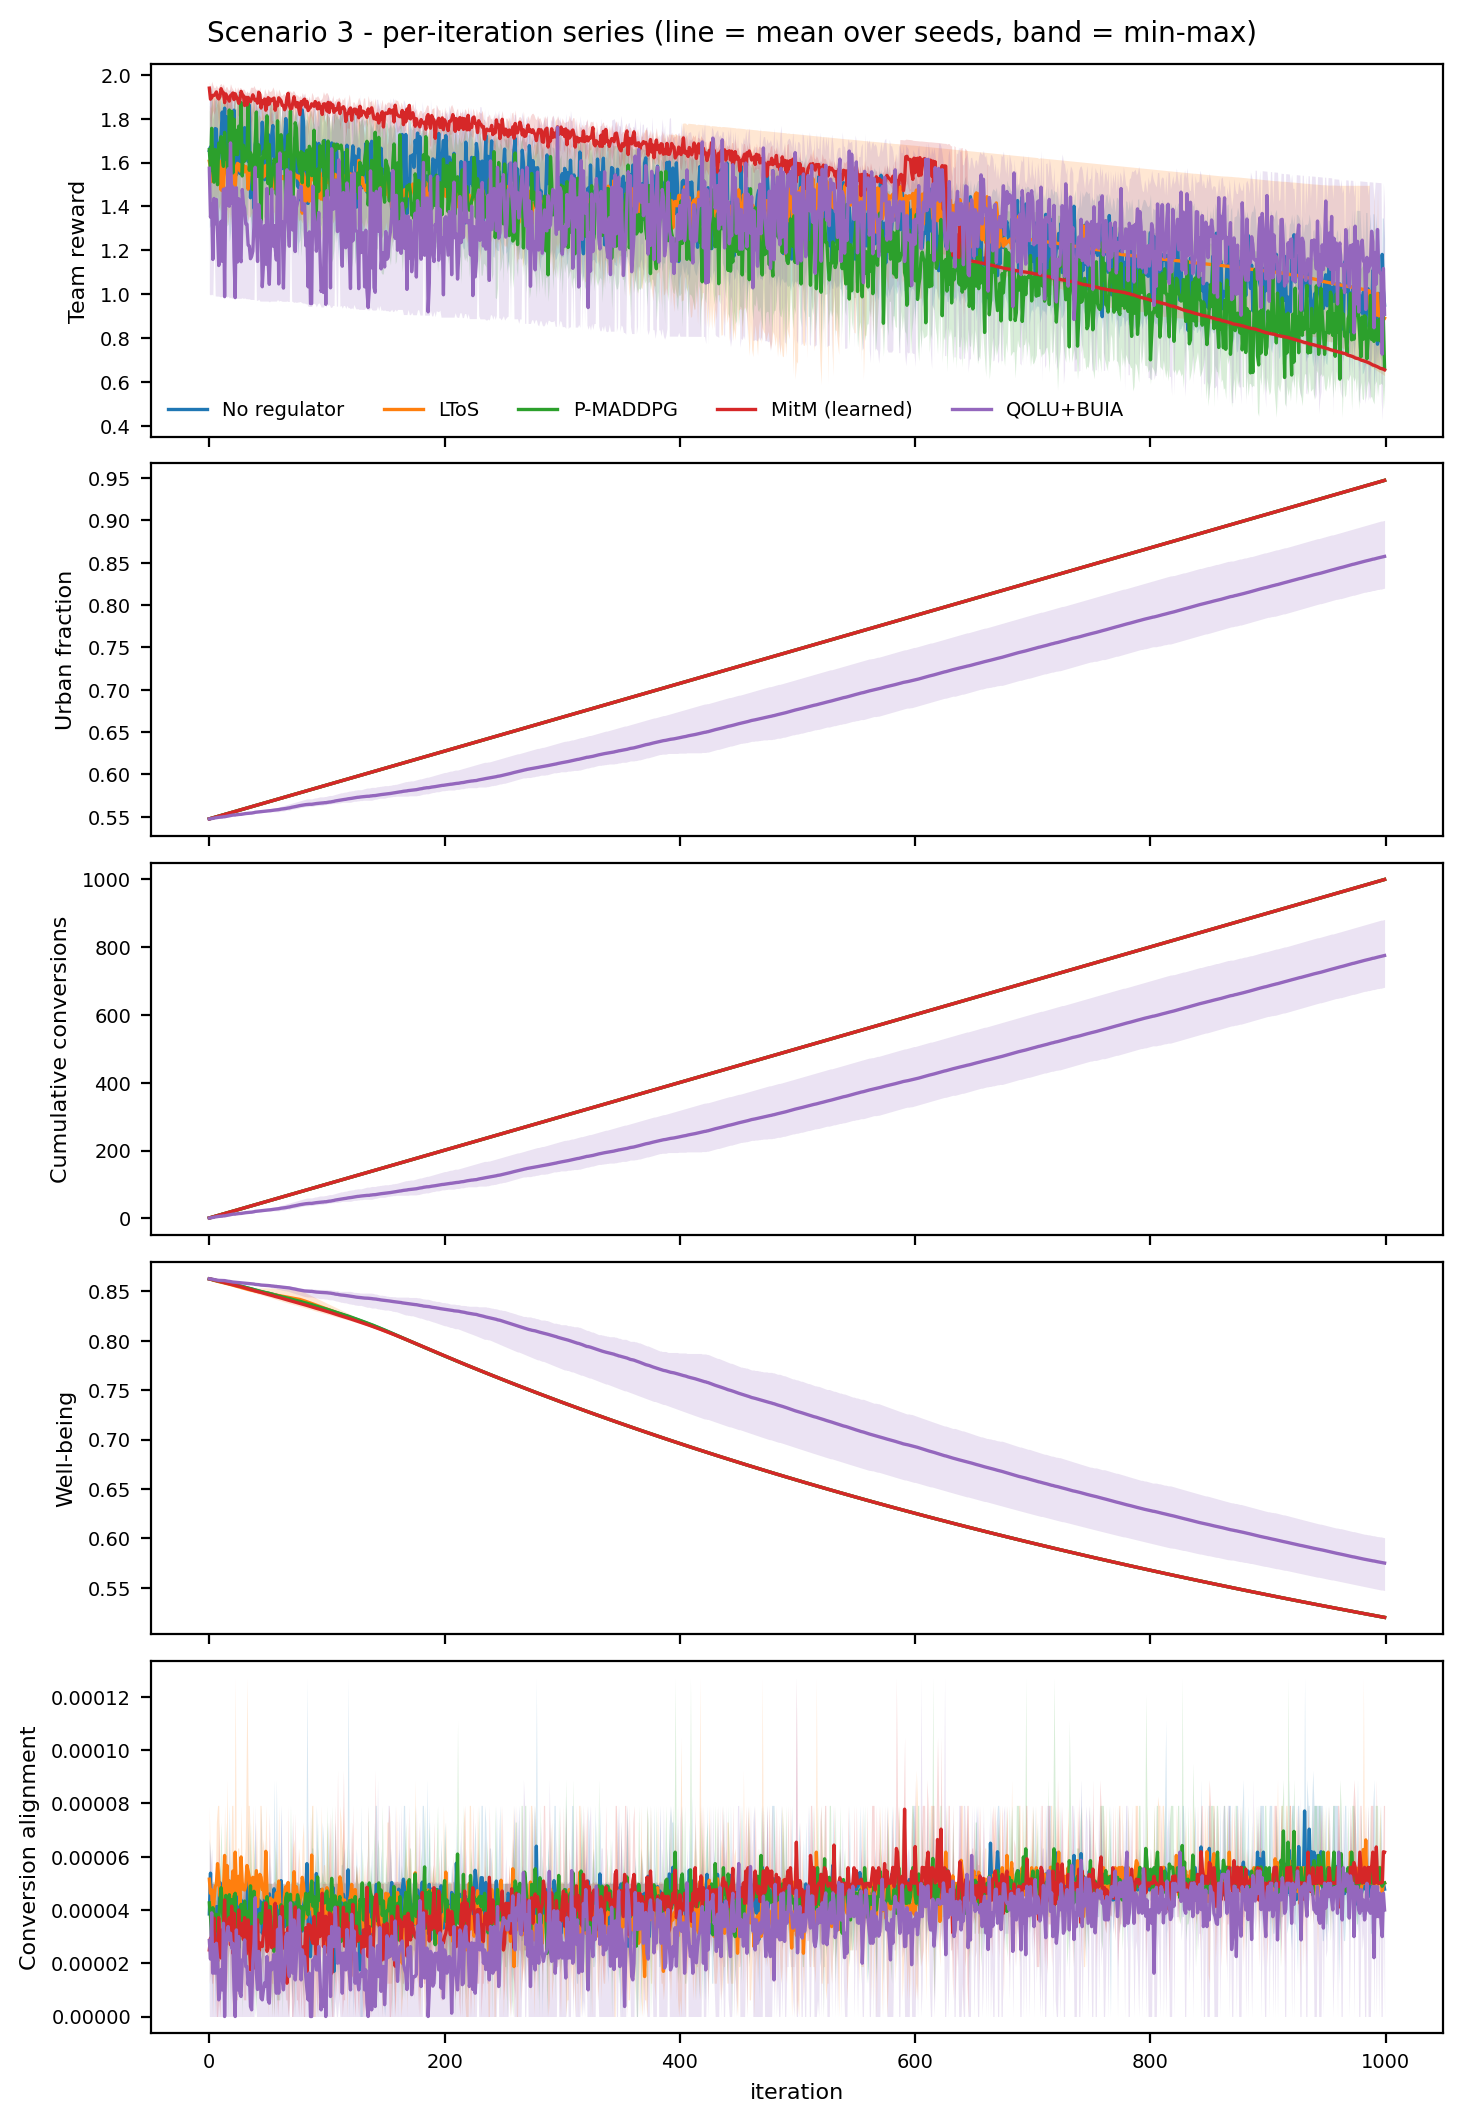

The file beside this chart, header and first rows:
panel, method, iteration, mean, minimum, maximum, n_seeds
team_reward, no_regulator, 0, 1.655, 1.305, 1.921, 5
team_reward, no_regulator, 1, 1.672, 1.314, 1.938, 5
team_reward, no_regulator, 2, 1.599, 1.398, 1.954, 5
team_reward, no_regulator, 3, 1.557, 1.273, 1.856, 5
team_reward, no_regulator, 4, 1.53, 1.26, 1.896, 5
team_reward, no_regulator, 5, 1.755, 1.43, 1.882, 5
team_reward, no_regulator, 6, 1.753, 1.388, 1.904, 5
team_reward, no_regulator, 7, 1.546, 1.303, 1.906, 5
team_reward, no_regulator, 8, 1.617, 1.289, 1.869, 5
team_reward, no_regulator, 9, 1.685, 1.237, 1.839, 5
team_reward, no_regulator, 10, 1.728, 1.313, 1.886, 5
team_reward, no_regulator, 11, 1.83, 1.784, 1.87, 5
team_reward, no_regulator, 12, 1.731, 1.309, 1.885, 5
team_reward, no_regulator, 13, 1.848, 1.801, 1.906, 5
team_reward, no_regulator, 14, 1.578, 1.342, 1.93, 5
team_reward, no_regulator, 15, 1.808, 1.752, 1.894, 5
team_reward, no_regulator, 16, 1.576, 1.353, 1.908, 5
team_reward, no_regulator, 17, 1.546, 1.239, 1.835, 5
team_reward, no_regulator, 18, 1.658, 1.284, 1.93, 5
team_reward, no_regulator, 19, 1.691, 1.38, 1.909, 5
team_reward, no_regulator, 20, 1.744, 1.398, 1.863, 5
team_reward, no_regulator, 21, 1.839, 1.76, 1.903, 5
team_reward, no_regulator, 22, 1.585, 1.397, 1.899, 5
team_reward, no_regulator, 23, 1.544, 1.379, 1.794, 5
team_reward, no_regulator, 24, 1.743, 1.383, 1.93, 5
team_reward, no_regulator, 25, 1.741, 1.382, 1.922, 5
team_reward, no_regulator, 26, 1.55, 1.217, 1.873, 5
team_reward, no_regulator, 27, 1.625, 1.23, 1.903, 5
team_reward, no_regulator, 28, 1.702, 1.22, 1.91, 5
team_reward, no_regulator, 29, 1.662, 1.4, 1.92, 5
team_reward, no_regulator, 30, 1.759, 1.359, 1.893, 5
team_reward, no_regulator, 31, 1.638, 1.33, 1.874, 5
team_reward, no_regulator, 32, 1.708, 1.256, 1.931, 5
team_reward, no_regulator, 33, 1.605, 1.329, 1.764, 5
team_reward, no_regulator, 34, 1.862, 1.717, 1.93, 5
team_reward, no_regulator, 35, 1.44, 1.225, 1.846, 5
team_reward, no_regulator, 36, 1.54, 1.323, 1.806, 5
team_reward, no_regulator, 37, 1.553, 1.301, 1.909, 5
team_reward, no_regulator, 38, 1.392, 1.359, 1.436, 5
team_reward, no_regulator, 39, 1.682, 1.339, 1.94, 5
team_reward, no_regulator, 40, 1.713, 1.358, 1.833, 5
team_reward, no_regulator, 41, 1.633, 1.33, 1.862, 5
team_reward, no_regulator, 42, 1.63, 1.334, 1.864, 5
team_reward, no_regulator, 43, 1.651, 1.341, 1.852, 5
team_reward, no_regulator, 44, 1.64, 1.338, 1.894, 5
team_reward, no_regulator, 45, 1.784, 1.701, 1.871, 5
team_reward, no_regulator, 46, 1.67, 1.356, 1.902, 5
team_reward, no_regulator, 47, 1.522, 1.346, 1.778, 5
team_reward, no_regulator, 48, 1.687, 1.338, 1.835, 5
team_reward, no_regulator, 49, 1.667, 1.354, 1.763, 5
team_reward, no_regulator, 50, 1.728, 1.28, 1.896, 5
team_reward, no_regulator, 51, 1.533, 1.331, 1.884, 5
team_reward, no_regulator, 52, 1.601, 1.21, 1.881, 5
team_reward, no_regulator, 53, 1.723, 1.35, 1.867, 5
team_reward, no_regulator, 54, 1.769, 1.729, 1.795, 5
team_reward, no_regulator, 55, 1.63, 1.331, 1.9, 5
team_reward, no_regulator, 56, 1.607, 1.283, 1.842, 5
team_reward, no_regulator, 57, 1.551, 1.33, 1.842, 5
team_reward, no_regulator, 58, 1.513, 1.256, 1.815, 5
team_reward, no_regulator, 59, 1.315, 1.192, 1.381, 5
... 24,940 more rows
